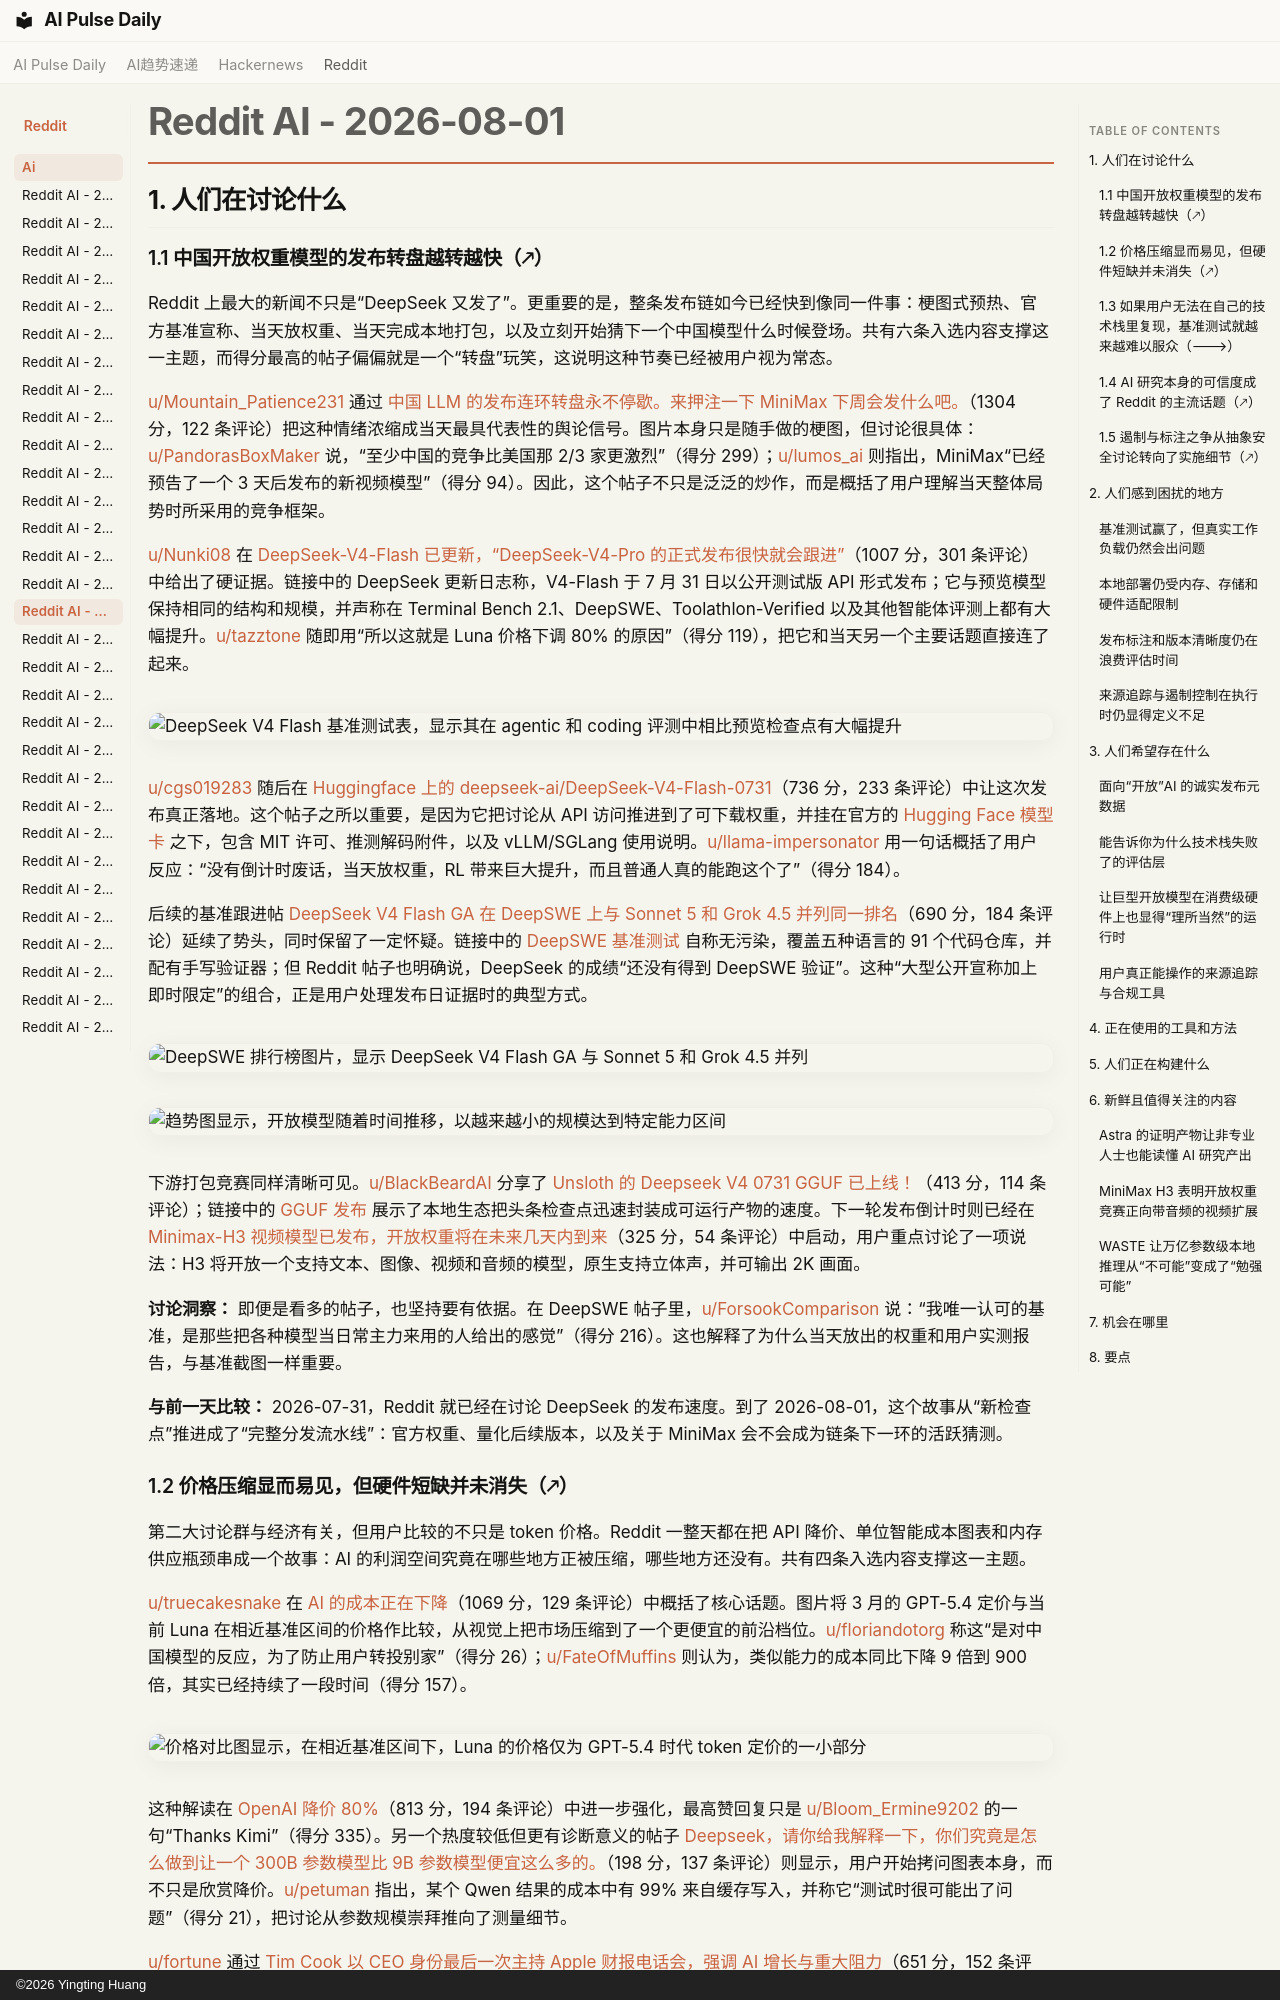

repository: vibewatch/vibewatch.github.io · page: reddit/ai/2026-08-01.zh/index.html · generator: mkdocs · copyright: ©2026 Yingting Huang

# Reddit AI - 2026-08-01

## 1. 人们在讨论什么

### 1.1 中国开放权重模型的发布转盘越转越快（🡕）

Reddit 上最大的新闻不只是“DeepSeek 又发了”。更重要的是，整条发布链如今已经快到像同一件事：梗图式预热、官方基准宣称、当天放权重、当天完成本地打包，以及立刻开始猜下一个中国模型什么时候登场。共有六条入选内容支撑这一主题，而得分最高的帖子偏偏就是一个“转盘”玩笑，这说明这种节奏已经被用户视为常态。

[u/Mountain_Patience231](https://www.reddit.com/user/Mountain_Patience231) 通过 [中国 LLM 的发布连环转盘永不停歇。来押注一下 MiniMax 下周会发什么吧。](https://www.reddit.com/r/LocalLLaMA/comments/1vbr5zj/the_chinese_llm_release_carousel_never_stops/)（1304 分，122 条评论）把这种情绪浓缩成当天最具代表性的舆论信号。图片本身只是随手做的梗图，但讨论很具体：[u/PandorasBoxMaker](https://www.reddit.com/user/PandorasBoxMaker) 说，“至少中国的竞争比美国那 2/3 家更激烈”（得分 299）；[u/lumos_ai](https://www.reddit.com/user/lumos_ai) 则指出，MiniMax“已经预告了一个 3 天后发布的新视频模型”（得分 94）。因此，这个帖子不只是泛泛的炒作，而是概括了用户理解当天整体局势时所采用的竞争框架。

[u/Nunki08](https://www.reddit.com/user/Nunki08) 在 [DeepSeek-V4-Flash 已更新，“DeepSeek-V4-Pro 的正式发布很快就会跟进”](https://www.reddit.com/r/LocalLLaMA/comments/1vbidkp/deepseekv4flash_has_been_updated_the_official/)（1007 分，301 条评论）中给出了硬证据。链接中的 DeepSeek 更新日志称，V4-Flash 于 7 月 31 日以公开测试版 API 形式发布；它与预览模型保持相同的结构和规模，并声称在 Terminal Bench 2.1、DeepSWE、Toolathlon-Verified 以及其他智能体评测上都有大幅提升。[u/tazztone](https://www.reddit.com/user/tazztone) 随即用“所以这就是 Luna 价格下调 80% 的原因”（得分 119），把它和当天另一个主要话题直接连了起来。

![DeepSeek V4 Flash 基准测试表，显示其在 agentic 和 coding 评测中相比预览检查点有大幅提升](https://preview.redd.it/y5484vqraigh1.png?width=853&format=png&auto=webp&s=ef813f11731563a4fc4d63d6cb038953acc00721)

[u/cgs019283](https://www.reddit.com/user/cgs019283) 随后在 [Huggingface 上的 deepseek-ai/DeepSeek-V4-Flash-0731](https://www.reddit.com/r/LocalLLaMA/comments/1vbp7kb/deepseekaideepseekv4flash0731_on_huggingface/)（736 分，233 条评论）中让这次发布真正落地。这个帖子之所以重要，是因为它把讨论从 API 访问推进到了可下载权重，并挂在官方的 [Hugging Face 模型卡](https://huggingface.co/deepseek-ai/DeepSeek-V4-Flash-0731) 之下，包含 MIT 许可、推测解码附件，以及 vLLM/SGLang 使用说明。[u/llama-impersonator](https://www.reddit.com/user/llama-impersonator) 用一句话概括了用户反应：“没有倒计时废话，当天放权重，RL 带来巨大提升，而且普通人真的能跑这个了”（得分 184）。

后续的基准跟进帖 [DeepSeek V4 Flash GA 在 DeepSWE 上与 Sonnet 5 和 Grok 4.5 并列同一排名](https://www.reddit.com/r/LocalLLaMA/comments/1vbx39u/deepseek_v4_flash_ga_ranks_the_same_as_sonnet_5/)（690 分，184 条评论）延续了势头，同时保留了一定怀疑。链接中的 [DeepSWE 基准测试](https://deepswe.datacurve.ai/) 自称无污染，覆盖五种语言的 91 个代码仓库，并配有手写验证器；但 Reddit 帖子也明确说，DeepSeek 的成绩“还没有得到 DeepSWE 验证”。这种“大型公开宣称加上即时限定”的组合，正是用户处理发布日证据时的典型方式。

![DeepSWE 排行榜图片，显示 DeepSeek V4 Flash GA 与 Sonnet 5 和 Grok 4.5 并列](https://i.redd.it/qroosd9ullgh1.png)

![趋势图显示，开放模型随着时间推移，以越来越小的规模达到特定能力区间](https://preview.redd.it/t3e069ouqlgh1.png?width=1080&format=png&auto=webp&s=be46932e1276c0978b6d31daabd522e5bde2d7eb)

下游打包竞赛同样清晰可见。[u/BlackBeardAI](https://www.reddit.com/user/BlackBeardAI) 分享了 [Unsloth 的 Deepseek V4 0731 GGUF 已上线！](https://www.reddit.com/r/LocalLLaMA/comments/1vbtdok/unsloth_deepseek_v4_0731_ggufs_are_up/)（413 分，114 条评论）；链接中的 [GGUF 发布](https://huggingface.co/unsloth/DeepSeek-V4-Flash-0731-GGUF) 展示了本地生态把头条检查点迅速封装成可运行产物的速度。下一轮发布倒计时则已经在 [Minimax-H3 视频模型已发布，开放权重将在未来几天内到来](https://www.reddit.com/r/LocalLLaMA/comments/1vbdsmz/minimaxh3_video_model_released_open_weights/)（325 分，54 条评论）中启动，用户重点讨论了一项说法：H3 将开放一个支持文本、图像、视频和音频的模型，原生支持立体声，并可输出 2K 画面。

**讨论洞察：** 即便是看多的帖子，也坚持要有依据。在 DeepSWE 帖子里，[u/ForsookComparison](https://www.reddit.com/user/ForsookComparison) 说：“我唯一认可的基准，是那些把各种模型当日常主力来用的人给出的感觉”（得分 216）。这也解释了为什么当天放出的权重和用户实测报告，与基准截图一样重要。

**与前一天比较：** 2026-07-31，Reddit 就已经在讨论 DeepSeek 的发布速度。到了 2026-08-01，这个故事从“新检查点”推进成了“完整分发流水线”：官方权重、量化后续版本，以及关于 MiniMax 会不会成为链条下一环的活跃猜测。
